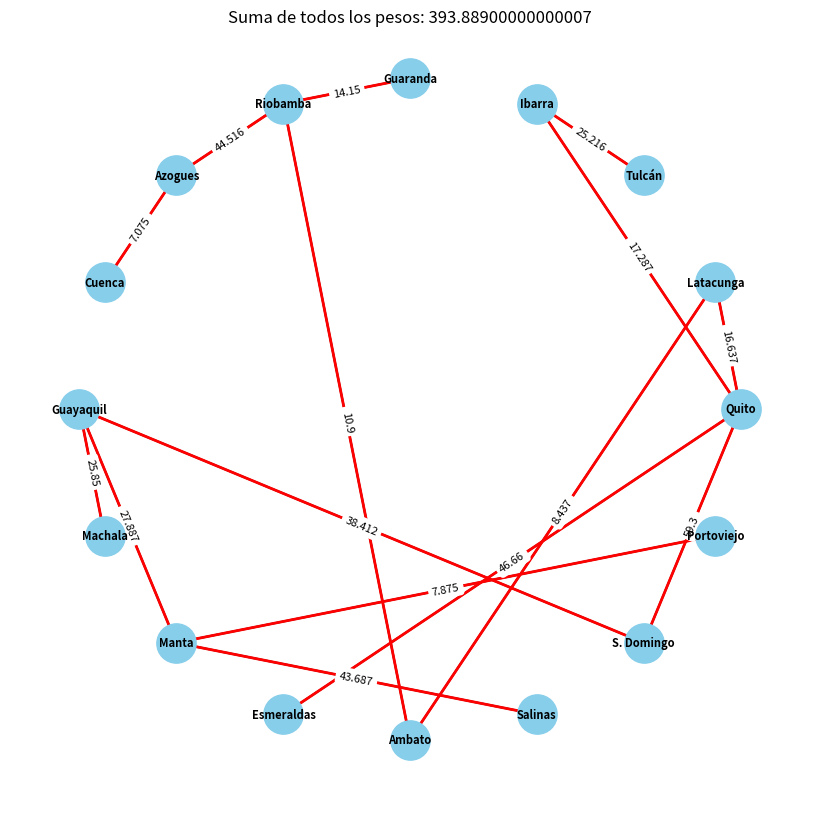

The script that saved this image:
import numpy as np
import networkx as nx
import matplotlib.pyplot as plt

def kruskal_algorithm(adjacency_matrix):
    edges = []
    for i in range(len(adjacency_matrix)):
        for j in range(i + 1, len(adjacency_matrix[i])):
            if adjacency_matrix[i, j] != 0:
                edges.append((i, j, adjacency_matrix[i, j]))

    edges.sort(key=lambda x: x[2])

    # Inicializar conjuntos disjuntos
    sets = [{i} for i in range(len(adjacency_matrix))]

    mst = set()
    total_weight = 0
    for edge in edges:
        u, v, weight = edge
        u_set = next((s for s in sets if u in s), None)
        v_set = next((s for s in sets if v in s), None)

        if u_set != v_set:
            mst.add(edge)
            total_weight += weight
            sets.remove(u_set)
            sets.remove(v_set)
            sets.append(u_set.union(v_set))

    return mst, total_weight

def visualize_custom_edge_length_circular(graph, path, total_weight, node_labels):
    pos = nx.circular_layout(graph)
    labels = nx.get_edge_attributes(graph, 'weight')

    # Ajustar el tamaño de la figura para dar más espacio al título
    plt.figure(figsize=(8, 8))

    nx.draw(graph, pos, with_labels=True, labels=node_labels, font_weight='bold', node_size=800, node_color="skyblue", font_size=8,
            width=1.5)

    nx.draw_networkx_edges(graph, pos, edgelist=path, edge_color='r', width=2)
    nx.draw_networkx_edge_labels(graph, pos, edge_labels=labels, font_size=8)

    plt.suptitle(f"Suma de todos los pesos: {total_weight}", y=1)  # Ajusta el valor de y según tus preferencias
    plt.show()

# Matriz de adyacencia (debes proporcionarla)
adjacency_matrix = np.array([
    [0, 25.216, 0, 0, 0, 0, 0, 0, 0, 0, 0, 0, 0, 0, 0, 0],
    [25.216, 0, 17.287, 0, 0, 0, 0, 0, 0, 107, 0, 0, 0, 0, 0, 0],
    [0, 17.287, 0, 16.637, 0, 0, 0, 0, 0, 46.66, 0, 0, 59.3, 0, 0, 0],
    [0, 0, 16.637, 0, 8.437, 0, 0, 0, 0, 0, 0, 0, 0, 0, 0, 0],
    [0, 0, 0, 8.437, 0, 20.816, 10.9, 0, 0, 0, 0, 0, 0, 0, 0, 0],
    [0, 0, 0, 0, 20.816, 0, 14.15, 0, 0, 0, 0, 0, 0, 65.93, 0, 0],
    [0, 0, 0, 0, 10.9, 14.15, 0, 44.516, 0, 0, 0, 0, 0, 103.33, 0, 0],
    [0, 0, 0, 0, 0, 0, 44.516, 0, 7.075, 0, 0, 0, 0, 0, 0, 0],
    [0, 0, 0, 0, 0, 0, 0, 7.075, 0, 0, 0, 0, 0, 73.66, 0, 85.3],
    [0, 107, 46.66, 0, 0, 0, 0, 0, 0, 0, 0, 63.783, 0, 0, 0, 0],
    [0, 0, 0, 0, 0, 0, 0, 0, 0, 0, 0, 7.875, 0, 0, 0, 0],
    [0, 0, 0, 0, 0, 0, 0, 0, 0, 63.783, 7.875, 0, 44.883, 27.887, 43.687, 0],
    [0, 0, 59.3, 0, 0, 0, 0, 0, 0, 0, 0, 44.883, 0, 38.412, 0, 0],
    [0, 0, 0, 0, 0, 65.93, 103.33, 0, 73.66, 0, 0, 27.887, 38.412, 0, 51.466, 25.85],
    [0, 0, 0, 0, 0, 0, 0, 0, 0, 0, 0, 43.687, 0, 51.466, 0, 0],
    [0, 0, 0, 0, 0, 0, 0, 0, 85.3, 0, 0, 0, 0, 25.85, 0, 0]
])

# Ejecutar Kruskal
mst_kruskal, total_weight_kruskal = kruskal_algorithm(adjacency_matrix)

# Crear el grafo completo
G = nx.Graph()
for edge in mst_kruskal:
    u, v, weight = edge
    G.add_edge(u, v, weight=weight)

# Etiquetas de los nodos
node_labels = {0: 'Tulcán', 1: 'Ibarra', 2: 'Quito', 3: 'Latacunga', 4: 'Ambato', 5: 'Guaranda',
               6: 'Riobamba', 7: 'Azogues', 8: 'Cuenca', 9: 'Esmeraldas', 10: 'Portoviejo',
               11: 'Manta', 12: 'S. Domingo', 13: 'Guayaquil', 14: 'Salinas', 15: 'Machala'}

# Visualizar el camino más corto encontrado por Kruskal con disposición circular
visualize_custom_edge_length_circular(G, mst_kruskal, total_weight_kruskal, node_labels)
